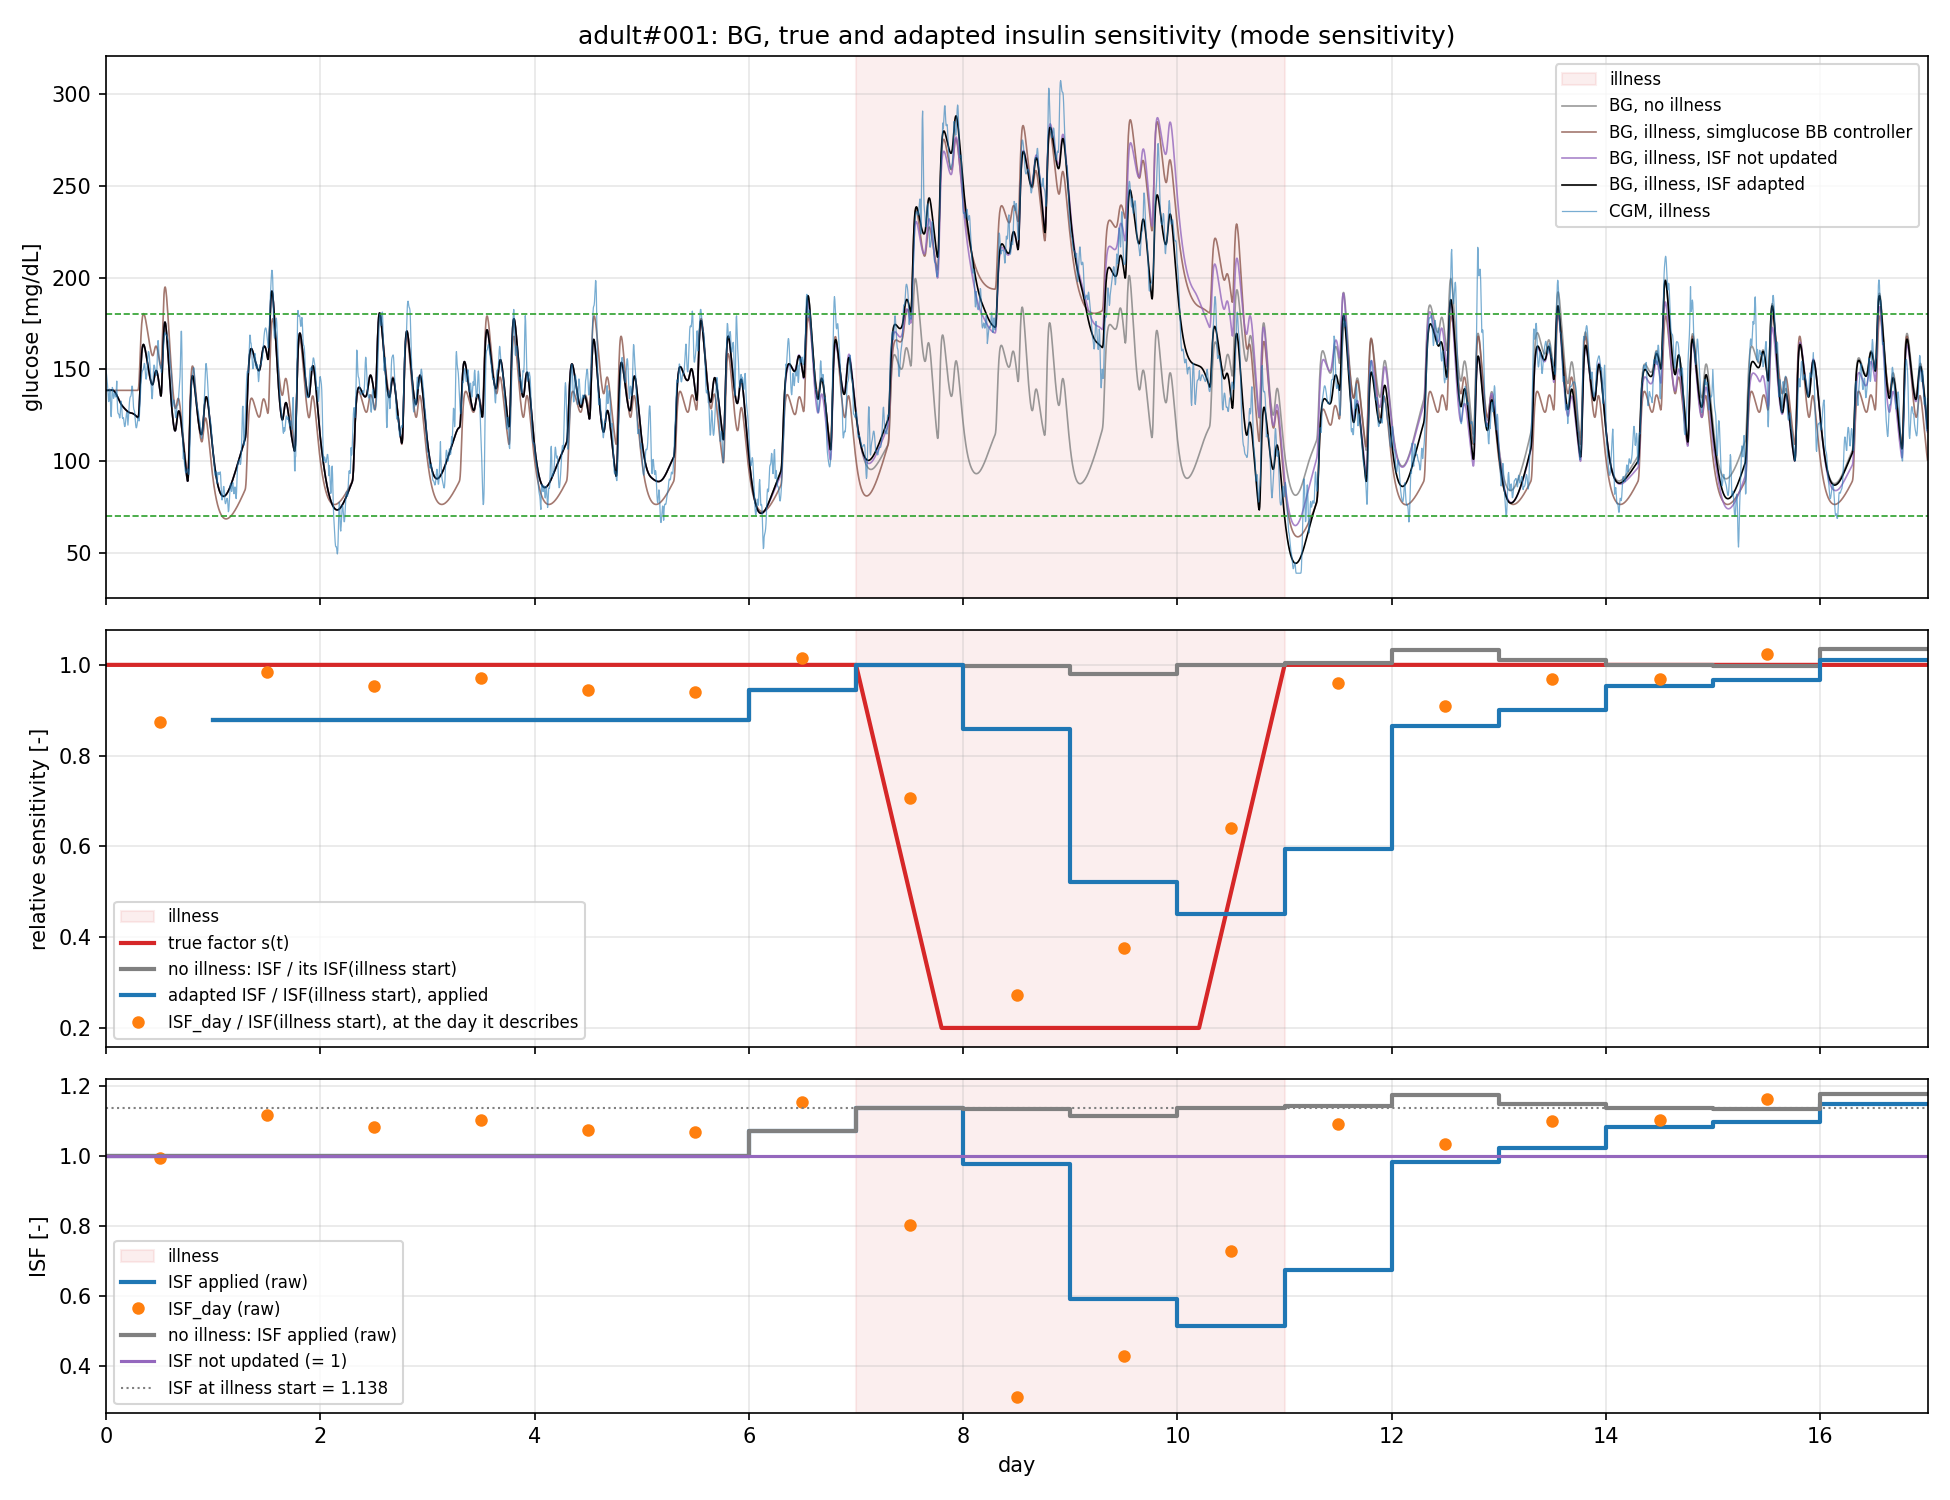

The table this chart was drawn from, first rows:
step, ISF_day, ISF, sum_phi2, n_samples, Umax
289.0, 0.9959, 1.0, 60931, 288.0, 0.1581
577.0, 1.119, 1.0, 52417, 288.0, 0.1581
865.0, 1.085, 1.0, 89073, 288.0, 0.1581
1153, 1.104, 1.0, 75282, 288.0, 0.1581
1441, 1.074, 1.0, 62800, 288.0, 0.1581
1729, 1.07, 1.074, 83132, 288.0, 0.1472
2017, 1.156, 1.138, 61426, 288.0, 0.1389
2305, 0.8042, 0.9775, 43153, 288.0, 0.1617
2593, 0.3112, 0.5923, 14951, 288.0, 0.2669
2881, 0.4283, 0.5139, 49372, 288.0, 0.3076
3169, 0.7295, 0.6765, 84560, 288.0, 0.2337
3457, 1.092, 0.9848, 67902, 288.0, 0.1605
3745, 1.036, 1.025, 71639, 288.0, 0.1543
4033, 1.102, 1.085, 63043, 288.0, 0.1457
4321, 1.104, 1.099, 68647, 288.0, 0.1438
4609, 1.166, 1.151, 53935, 288.0, 0.1374
